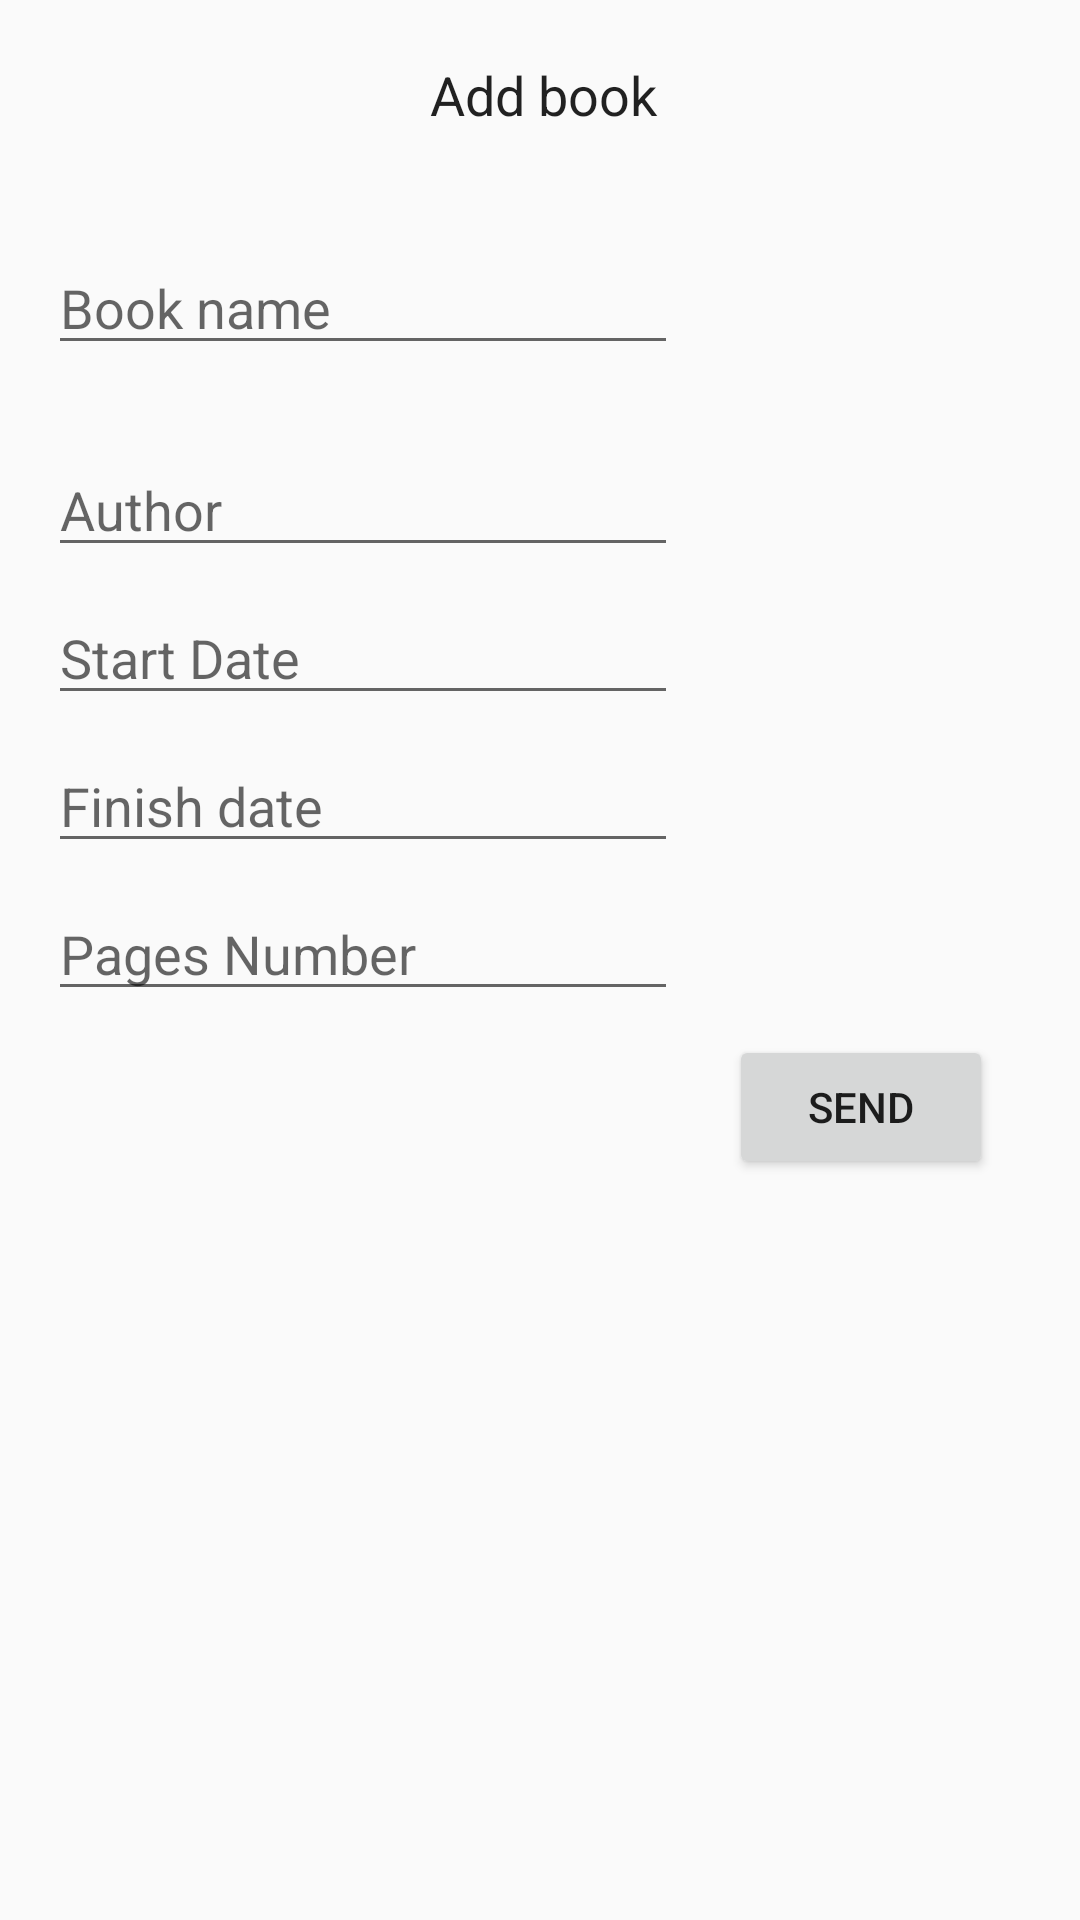

Produce the Android XML layout that renders to this screen, including the resource entries it uses.
<!-- AndroidManifest.xml: application theme AppTheme -->
<!-- res/layout/fragment_add_book.xml -->
<?xml version="1.0" encoding="utf-8"?>
<android.support.constraint.ConstraintLayout xmlns:android="http://schemas.android.com/apk/res/android"
    xmlns:app="http://schemas.android.com/apk/res-auto"
    xmlns:tools="http://schemas.android.com/tools"
    android:id="@+id/addBookFragment"
    android:layout_width="match_parent"
    android:layout_height="match_parent"
    tools:context="mrtequila.bookworm.AddBookFragment">

    <EditText
        android:id="@+id/startDate"
        android:layout_width="wrap_content"
        android:layout_height="wrap_content"
        android:layout_marginLeft="16dp"
        android:layout_marginTop="8dp"
        android:contentDescription="Start Date"
        android:ems="10"
        android:hint="Start Date"
        android:inputType="date"
        android:onClick="showDatePickerDialog"
        android:selectAllOnFocus="false"
        app:layout_constraintLeft_toLeftOf="parent"
        app:layout_constraintTop_toBottomOf="@+id/bookAuthor" />

    <EditText
        android:id="@+id/bookAuthor"
        android:layout_width="0dp"
        android:layout_height="wrap_content"
        android:layout_marginLeft="16dp"
        android:layout_marginTop="8dp"
        android:ems="10"
        android:hint="@string/book_author"
        android:inputType="textPersonName"
        app:layout_constraintBottom_toBottomOf="parent"
        app:layout_constraintLeft_toLeftOf="parent"
        app:layout_constraintTop_toBottomOf="@+id/editText2"
        app:layout_constraintVertical_bias="0.158" />

    <Button
        android:id="@+id/buttonAdd"
        android:layout_width="wrap_content"
        android:layout_height="wrap_content"
        android:layout_marginRight="29dp"
        android:layout_marginTop="8dp"
        android:text="@string/button_send"
        app:layout_constraintRight_toRightOf="parent"
        app:layout_constraintTop_toBottomOf="@+id/pagesNo" />

    <EditText
        android:id="@+id/editText2"
        android:layout_width="218dp"
        android:layout_height="47dp"
        android:background="@null"
        android:clickable="false"
        android:cursorVisible="false"
        android:ems="10"
        android:focusable="false"
        android:focusableInTouchMode="false"
        android:inputType="none"
        android:text="@string/add_book_title"
        android:textAlignment="center"
        app:layout_constraintHorizontal_bias="0.506"
        app:layout_constraintLeft_toLeftOf="parent"
        app:layout_constraintRight_toRightOf="parent"
        tools:clickable="false"
        app:layout_constraintTop_toTopOf="parent"
        android:layout_marginTop="8dp" />

    <EditText
        android:id="@+id/bookTitle"
        android:layout_width="wrap_content"
        android:layout_height="wrap_content"
        android:layout_marginBottom="8dp"
        android:layout_marginLeft="16dp"
        android:layout_marginTop="8dp"
        android:ems="10"
        android:hint="@string/book_name_heading"
        android:inputType="textPersonName"
        app:layout_constraintBottom_toTopOf="@+id/bookAuthor"
        app:layout_constraintLeft_toLeftOf="parent"
        app:layout_constraintTop_toBottomOf="@+id/editText2"
        app:layout_constraintVertical_bias="0.494" />

    <EditText
        android:id="@+id/finishDate"
        style="@style/Widget.AppCompat.EditText"
        android:layout_width="wrap_content"
        android:layout_height="wrap_content"
        android:layout_marginLeft="16dp"
        android:layout_marginTop="8dp"
        android:allowUndo="false"
        android:contentDescription="Finish date"
        android:ems="10"
        android:hint="Finish date"
        android:inputType="date"
        android:onClick="showDatePickerDialogFragment"
        android:selectAllOnFocus="false"
        android:singleLine="false"
        app:layout_constraintLeft_toLeftOf="parent"
        app:layout_constraintTop_toBottomOf="@+id/startDate"
        tools:inputType="none" />

    <EditText
        android:id="@+id/pagesNo"
        android:layout_width="wrap_content"
        android:layout_height="wrap_content"
        android:layout_marginLeft="16dp"
        android:layout_marginTop="8dp"
        android:contentDescription="Pages Number"
        android:ems="10"
        android:hint="Pages Number"
        android:inputType="number"
        app:layout_constraintLeft_toLeftOf="parent"
        app:layout_constraintTop_toBottomOf="@+id/finishDate" />

</android.support.constraint.ConstraintLayout>
<!-- resources referenced by this layout -->
<resources>
  <string name="add_book_title">Add book</string>
  <string name="book_author">Author</string>
  <string name="book_name_heading">Book name</string>
  <string name="button_send">Send</string>
  <style name="AppTheme" parent="Theme.AppCompat.Light.DarkActionBar">
          
          <item name="colorPrimary">@color/colorPrimary</item>
          <item name="colorPrimaryDark">@color/colorPrimaryDark</item>
          <item name="colorAccent">@color/colorAccent</item>
      </style>
  <!-- not gathered from this repository: default colours our renderer supplied (Android Studio template values) -->
  <color name="colorPrimary">#FF6200EE</color>
  <color name="colorPrimaryDark">#FF3700B3</color>
  <color name="colorAccent">#FF03DAC5</color>
</resources>
